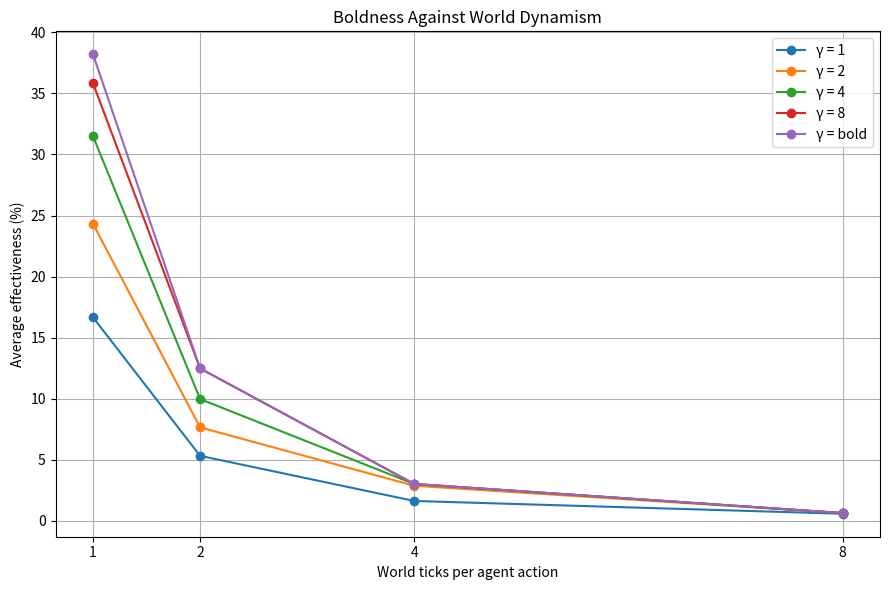

Here is the Python script that generated this plot:
import random
import matplotlib.pyplot as plt

class Hole:
    def __init__(self, x, y, lifetime):
        self.x = x
        self.y = y
        self.lifetime = lifetime
        self.active = True

    def tick(self):
        self.lifetime -= 1
        if self.lifetime <= 0:
            self.active = False


class Tileworld:
    def __init__(self, size=15, spawn_prob=0.1, min_lifetime=20, max_lifetime=40):
        self.size = size
        self.spawn_prob = spawn_prob
        self.min_lifetime = min_lifetime
        self.max_lifetime = max_lifetime
        self.holes = []
        self.holes_appeared = 0

    def tick(self):
        for h in self.holes:
            h.tick()
        self.holes = [h for h in self.holes if h.active]

        if random.random() < self.spawn_prob:
            x = random.randint(0, self.size - 1)
            y = random.randint(0, self.size - 1)

            if not any(h.x == x and h.y == y for h in self.holes):
                lifetime = random.randint(self.min_lifetime, self.max_lifetime)
                self.holes.append(Hole(x, y, lifetime))
                self.holes_appeared += 1


class BDIAgent:
    def __init__(self, x=7, y=7, gamma=1, commitment="single-minded", verbose=False):
        self.x = x
        self.y = y
        self.gamma = gamma
        self.commitment = commitment
        self.verbose = verbose
        self.beliefs = []
        self.desires = []
        self.intention = None
        self.plan = []
        self.s = 0
        self.holes_filled = 0
        self.events = []

    def log(self, message):
        self.events.append(message)
        if self.verbose:
            print(message)

    def brf(self, percepts):
        self.beliefs = list(percepts)

    def options(self):
        self.desires = list(self.beliefs)
        return self.desires

    def distance(self, hole):
        return abs(hole.x - self.x) + abs(hole.y - self.y)

    def filter(self, desires):
        if not desires:
            return None
        return min(
            desires,
            key=lambda h: (self.distance(h), -h.lifetime)
        )

    def generate_plan(self, target):
        if target is None:
            return []

        plan = []
        x, y = self.x, self.y

        while x != target.x or y != target.y:
            if x < target.x:
                plan.append((1, 0))
                x += 1
            elif x > target.x:
                plan.append((-1, 0))
                x -= 1
            elif y < target.y:
                plan.append((0, 1))
                y += 1
            elif y > target.y:
                plan.append((0, -1))
                y -= 1

        return plan

    def commit(self):
        choice = self.filter(self.options())

        if choice is not None:
            self.intention = choice
            self.plan = self.generate_plan(choice)

            self.log(
                f"EVENT: COMMITTED to ({choice.x}, {choice.y})"
            )

    def run_cycle(self, world, world_speed):
        self.brf(world.holes)

        if self.intention is not None:
            if (
                self.x == self.intention.x
                and self.y == self.intention.y
                and self.intention.active
            ):
                self.holes_filled += 1
                self.intention.active = False

                self.log(
                    f"EVENT: ACHIEVED ({self.x}, {self.y})"
                )

                self.intention = None
                self.plan = []
                self.s = 0

        if self.intention is not None:
            if self.intention not in self.beliefs:
                if self.commitment != "blind":
                    self.log(
                        f"EVENT: DROPPED "
                        f"({self.intention.x}, {self.intention.y})"
                    )

                    self.intention = None
                    self.plan = []
                    self.s = 0

        if self.intention is None:
            self.commit()

        elif not self.plan:
            self.commit()

        elif self.gamma != "bold" and self.s >= self.gamma:
            self.s = 0

            for _ in range(world_speed):
                world.tick()

            self.brf(world.holes)

            if self.commitment == "single-minded":

                if self.intention not in self.beliefs:
                    self.log(
                        f"EVENT: DROPPED during reconsideration "
                        f"({self.intention.x}, {self.intention.y})"
                    )

                    self.intention = None
                    self.plan = []

                    self.commit()

            elif self.commitment == "open-minded":

                new_intention = self.filter(
                    self.options()
                )

                if new_intention is None:
                    self.intention = None
                    self.plan = []

                elif new_intention != self.intention:
                    old = self.intention

                    self.intention = new_intention
                    self.plan = self.generate_plan(
                        new_intention
                    )

                    self.log(
                        f"EVENT: SWITCHED from "
                        f"({old.x}, {old.y}) to "
                        f"({new_intention.x}, {new_intention.y})"
                    )

        if self.plan:
            action = self.plan.pop(0)

            self.x += action[0]
            self.y += action[1]

            self.s += 1

        for _ in range(world_speed):
            world.tick()

def trace_demo():
    for seed in range(1000):
        random.seed(seed)

        world = Tileworld(
            size=15,
            spawn_prob=0.18,
            min_lifetime=8,
            max_lifetime=20
        )

        agent = BDIAgent(
            gamma=4,
            commitment="open-minded"
        )

        for _ in range(200):
            agent.run_cycle(world, 2)

        text = " ".join(agent.events)

        if all(x in text for x in ["COMMITTED", "ACHIEVED", "DROPPED", "SWITCHED"]):
            break

    print("\nBDI EVENT TRACE")
    print("-" * 50)

    random.seed(seed)

    world = Tileworld(
        size=15,
        spawn_prob=0.18,
        min_lifetime=8,
        max_lifetime=20
    )

    agent = BDIAgent(
        gamma=4,
        commitment="open-minded",
        verbose=True
    )

    for _ in range(200):
        agent.run_cycle(world, 2)

        if all(
            x in " ".join(agent.events)
            for x in ["COMMITTED", "ACHIEVED", "DROPPED", "SWITCHED"]
        ):
            break

    effectiveness = (
        agent.holes_filled / world.holes_appeared * 100
        if world.holes_appeared > 0 else 0
    )

    print("\nTrace Results")
    print(f"Seed: {seed}")
    print(f"Holes appeared: {world.holes_appeared}")
    print(f"Holes filled: {agent.holes_filled}")
    print(f"Effectiveness: {effectiveness:.2f}%")


def simulate(seed, gamma, speed):
    random.seed(seed)

    world = Tileworld(
        size=15,
        spawn_prob=0.1,
        min_lifetime=5,
        max_lifetime=15
    )

    agent = BDIAgent(
        gamma=gamma,
        commitment="single-minded"
    )

    for _ in range(600):
        agent.run_cycle(world, speed)

    if world.holes_appeared == 0:
        return 0

    return agent.holes_filled / world.holes_appeared * 100


def exercise_1():
    gammas = [1, 2, 4, 8, "bold"]
    speeds = [1, 2, 4, 8]
    seeds = range(25)

    results = {}

    for speed in speeds:
        results[speed] = {}

        for gamma in gammas:
            values = [
                simulate(seed, gamma, speed)
                for seed in seeds
            ]

            results[speed][gamma] = sum(values) / len(values)

    print("\nEXERCISE 1: BOLDNESS AGAINST DYNAMISM")
    print("-" * 70)

    print(
        f"{'Speed':<10}"
        f"{'γ=1':>12}"
        f"{'γ=2':>12}"
        f"{'γ=4':>12}"
        f"{'γ=8':>12}"
        f"{'Bold':>12}"
    )

    print("-" * 70)

    for speed in speeds:
        print(
            f"{speed:<10}"
            f"{results[speed][1]:>12.2f}"
            f"{results[speed][2]:>12.2f}"
            f"{results[speed][4]:>12.2f}"
            f"{results[speed][8]:>12.2f}"
            f"{results[speed]['bold']:>12.2f}"
        )

    print("\nBest γ at each world speed")
    print("-" * 40)

    best = {}

    for speed in speeds:
        best_gamma = max(
            results[speed],
            key=results[speed].get
        )

        best[speed] = best_gamma

        print(
            f"Speed {speed}: "
            f"γ = {best_gamma}, "
            f"Effectiveness = "
            f"{results[speed][best_gamma]:.2f}%"
        )

    plt.figure(figsize=(9, 6))

    for gamma in gammas:
        values = [
            results[speed][gamma]
            for speed in speeds
        ]

        plt.plot(
            speeds,
            values,
            marker="o",
            label=f"γ = {gamma}"
        )

    plt.xlabel("World ticks per agent action")
    plt.ylabel("Average effectiveness (%)")
    plt.title("Boldness Against World Dynamism")
    plt.xticks(speeds)
    plt.grid(True)
    plt.legend()
    plt.tight_layout()
    plt.savefig("experiment3_exercise1.png", dpi=300)
    plt.show()

    return results, best


class ResourceBDIAgent:
    def __init__(
        self,
        x=7,
        y=7,
        battery_capacity=40,
        charger=(7, 7)
    ):
        self.x = x
        self.y = y
        self.battery_capacity = battery_capacity
        self.battery = battery_capacity
        self.charger = charger

        self.beliefs = []
        self.desires = []
        self.intention = None
        self.plan = []
        self.plan_type = None

        self.holes_filled = 0
        self.stranded_steps = 0

    def brf(self, percepts):
        self.beliefs = list(percepts)

    def distance(self, x, y):
        return abs(x - self.x) + abs(y - self.y)

    def distance_to_charger(self, x, y):
        return abs(x - self.charger[0]) + abs(y - self.charger[1])

    def resource_filter(self):
        feasible = []

        for hole in self.beliefs:
            if not hole.active:
                continue

            trip = self.distance(hole.x, hole.y)
            return_trip = self.distance_to_charger(hole.x, hole.y)

            if self.battery >= trip + return_trip:
                feasible.append(hole)

        if not feasible:
            return None

        return min(
            feasible,
            key=lambda h: self.distance(h.x, h.y)
        )

    def generate_plan(self, tx, ty):
        plan = []
        x, y = self.x, self.y

        while x != tx or y != ty:
            if x < tx:
                plan.append((1, 0))
                x += 1
            elif x > tx:
                plan.append((-1, 0))
                x -= 1
            elif y < ty:
                plan.append((0, 1))
                y += 1
            elif y > ty:
                plan.append((0, -1))
                y -= 1

        return plan

    def deliberate(self):
        if self.x == self.charger[0] and self.y == self.charger[1]:
            self.battery = self.battery_capacity

        hole = self.resource_filter()

        if hole is not None:
            self.intention = hole
            self.plan_type = "fill-hole"
            self.plan = self.generate_plan(
                hole.x,
                hole.y
            )
        else:
            self.intention = None
            self.plan_type = "recharge"
            self.plan = self.generate_plan(
                self.charger[0],
                self.charger[1]
            )

    def run_cycle(self, world):
        self.brf(world.holes)

        if self.intention is not None:
            if (
                self.x == self.intention.x
                and self.y == self.intention.y
            ):
                self.holes_filled += 1
                self.intention.active = False
                self.intention = None
                self.plan = []
                self.plan_type = None

        if not self.plan:
            self.deliberate()

        if self.plan:
            if self.battery > 0:
                action = self.plan.pop(0)

                self.x += action[0]
                self.y += action[1]

                self.battery -= 1
            else:
                self.stranded_steps += 1

        if (
            self.x == self.charger[0]
            and self.y == self.charger[1]
        ):
            self.battery = self.battery_capacity

        world.tick()


class BatteryBlindAgent:
    def __init__(self, x=7, y=7, battery_capacity=40):
        self.x = x
        self.y = y
        self.battery_capacity = battery_capacity
        self.battery = battery_capacity

        self.intention = None
        self.plan = []

        self.holes_filled = 0
        self.stranded_steps = 0

    def distance(self, hole):
        return abs(hole.x - self.x) + abs(hole.y - self.y)

    def generate_plan(self, hole):
        plan = []
        x, y = self.x, self.y

        while x != hole.x or y != hole.y:
            if x < hole.x:
                plan.append((1, 0))
                x += 1
            elif x > hole.x:
                plan.append((-1, 0))
                x -= 1
            elif y < hole.y:
                plan.append((0, 1))
                y += 1
            elif y > hole.y:
                plan.append((0, -1))
                y -= 1

        return plan

    def run_cycle(self, world):
        active_holes = [h for h in world.holes if h.active ]

        if self.intention is None or not self.intention.active:
            if active_holes:
                self.intention = min(
                    active_holes,
                    key=self.distance
                )
                self.plan = self.generate_plan(
                    self.intention
                )

        if self.intention is not None:
            if (
                self.x == self.intention.x
                and self.y == self.intention.y
                and self.intention.active
            ):
                self.holes_filled += 1
                self.intention.active = False
                self.intention = None
                self.plan = []

        if self.plan:
            if self.battery > 0:
                action = self.plan.pop(0)

                self.x += action[0]
                self.y += action[1]

                self.battery -= 1
            else:
                self.stranded_steps += 1

        world.tick()


def exercise_2():
    steps = 300
    seed = 100

    random.seed(seed)

    blind_world = Tileworld(
        size=15,
        spawn_prob=0.20,
        min_lifetime=20,
        max_lifetime=40
    )

    blind_agent = BatteryBlindAgent()

    for _ in range(steps):
        blind_agent.run_cycle(blind_world)

    random.seed(seed)

    smart_world = Tileworld(
        size=15,
        spawn_prob=0.20,
        min_lifetime=20,
        max_lifetime=40
    )

    smart_agent = ResourceBDIAgent(
        battery_capacity=40,
        charger=(7, 7)
    )

    for _ in range(steps):
        smart_agent.run_cycle(smart_world)

    print("\nEXERCISE 2: RESOURCE-BOUNDED FILTER")
    print("-" * 60)

    print(
        f"{'Agent':<25}"
        f"{'Holes Filled':>15}"
        f"{'Stranded Steps':>20}"
    )

    print("-" * 60)

    print(
        f"{'Battery-Blind':<25}"
        f"{blind_agent.holes_filled:>15}"
        f"{blind_agent.stranded_steps:>20}"
    )

    print(
        f"{'Resource-Bounded BDI':<25}"
        f"{smart_agent.holes_filled:>15}"
        f"{smart_agent.stranded_steps:>20}"
    )

    print("\nBDI component responsible: FILTER")

    print(
        "The filter checks whether the battery is sufficient "
        "for the trip to the hole and the return to the charger. "
        "The planner only constructs the plan after an intention "
        "has been selected, so the resource constraint belongs "
        "in deliberation/filtering rather than planning."
    )


if __name__ == "__main__":
    trace_demo()
    results, best_gamma = exercise_1()
    exercise_2()
